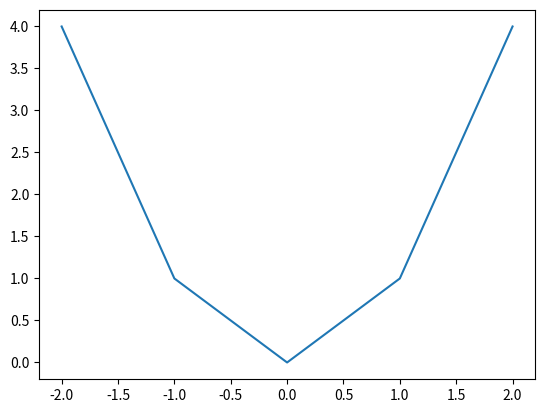
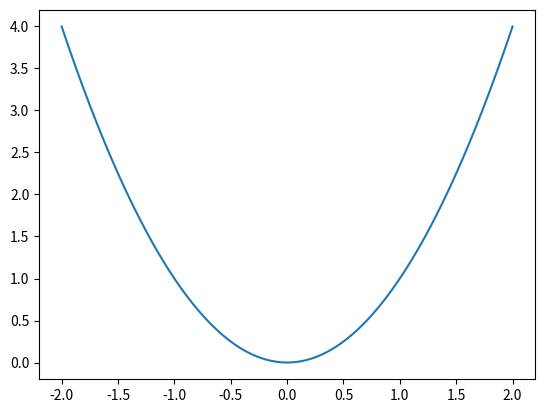
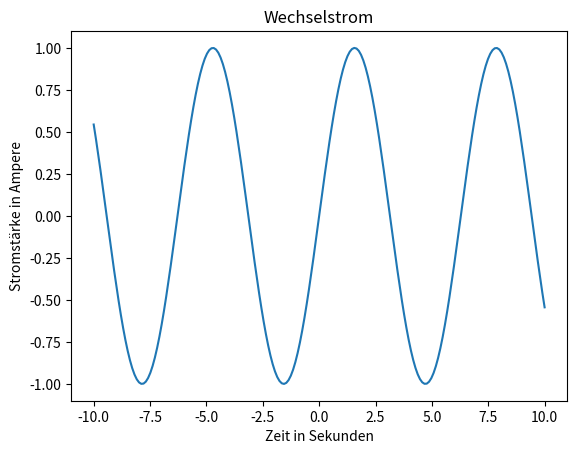
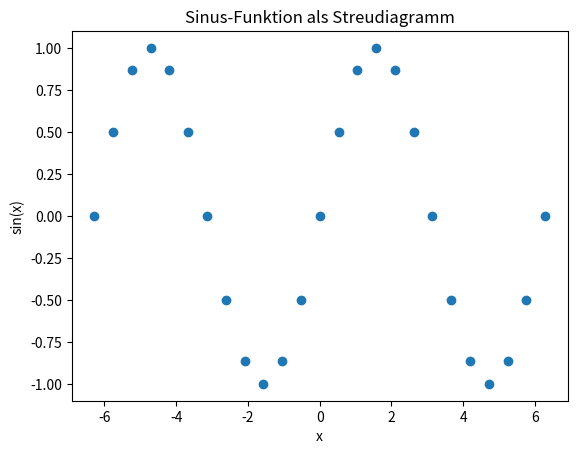
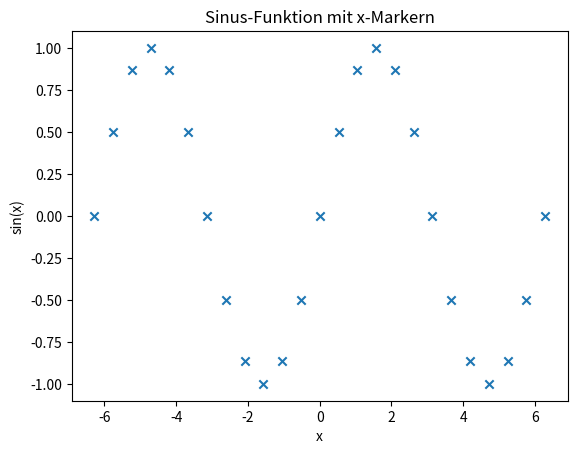
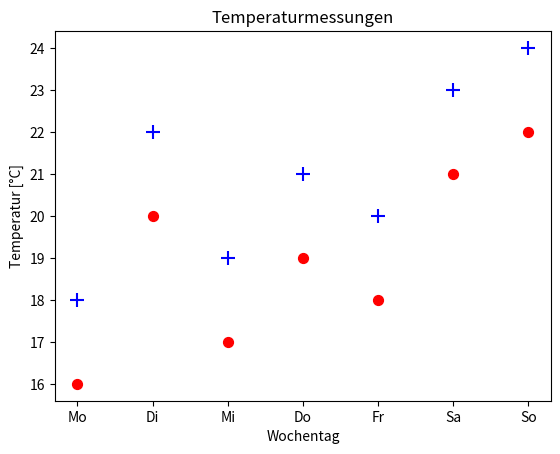
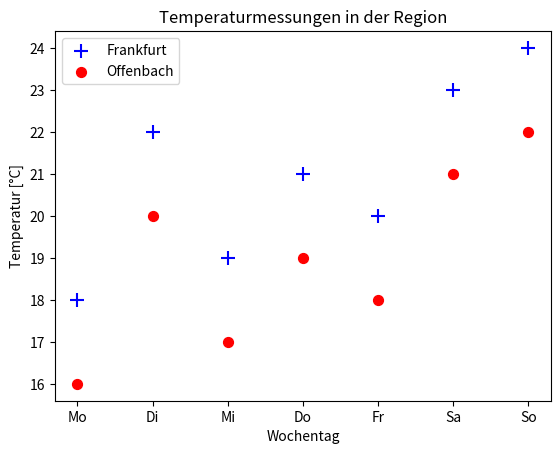

Recreate these plots in Python, in order.
x = [-2, -1, 0, 1, 2]
y = [4, 1, 0, 1, 4]

import matplotlib.pyplot as plt

plt.figure()
plt.plot(x, y)
plt.show()

import numpy as np

x = np.linspace(-2, 2, 100) 
y = x**2

plt.figure()
plt.plot(x, y)
plt.show()

# Daten
x = np.linspace(-10, 10, 200)
y = np.sin(x)

# Visualisierung
plt.figure()
plt.plot(x, y)
plt.xlabel('Zeit in Sekunden')
plt.ylabel('Stromstärke in Ampere')
plt.title('Wechselstrom')
plt.show()

# Hier Ihr Code:

import numpy as np
import matplotlib.pyplot as plt

# Daten
x = np.linspace(-2*np.pi, 2*np.pi, 25)
y = np.sin(x)

# Streudiagramm
plt.figure()
plt.scatter(x, y)
plt.xlabel('x')
plt.ylabel('sin(x)')
plt.title('Sinus-Funktion als Streudiagramm')
plt.show()

# Daten
x = np.linspace(-2*np.pi, 2*np.pi, 25)
y = np.sin(x)

# Streudiagramm mit x-Markern
plt.figure()
plt.scatter(x, y, marker='x')
plt.xlabel('x')
plt.ylabel('sin(x)')
plt.title('Sinus-Funktion mit x-Markern')
plt.show()

# Hier Ihr Code

# Daten - simulierte Temperaturmessungen
x = ['Mo', 'Di', 'Mi', 'Do', 'Fr', 'Sa', 'So']
y1 = [18, 22, 19, 21, 20, 23, 24]  # Frankfurt
y2 = [16, 20, 17, 19, 18, 21, 22]  # Offenbach

# Streudiagramme
plt.figure()
plt.scatter(x, y1, marker='+', s=100, color='blue')
plt.scatter(x, y2, marker='o', s=50, color='red')
plt.xlabel('Wochentag')
plt.ylabel('Temperatur [°C]')
plt.title('Temperaturmessungen')
plt.show()

# Daten
x = ['Mo', 'Di', 'Mi', 'Do', 'Fr', 'Sa', 'So']
y1 = [18, 22, 19, 21, 20, 23, 24]  # Frankfurt
y2 = [16, 20, 17, 19, 18, 21, 22]  # Offenbach

# Streudiagramme mit Legende
plt.figure()
plt.scatter(x, y1, marker='+', s=100, color='blue', label='Frankfurt')
plt.scatter(x, y2, marker='o', s=50, color='red', label='Offenbach')
plt.xlabel('Wochentag')
plt.ylabel('Temperatur [°C]')
plt.title('Temperaturmessungen in der Region')
plt.legend()
plt.show()